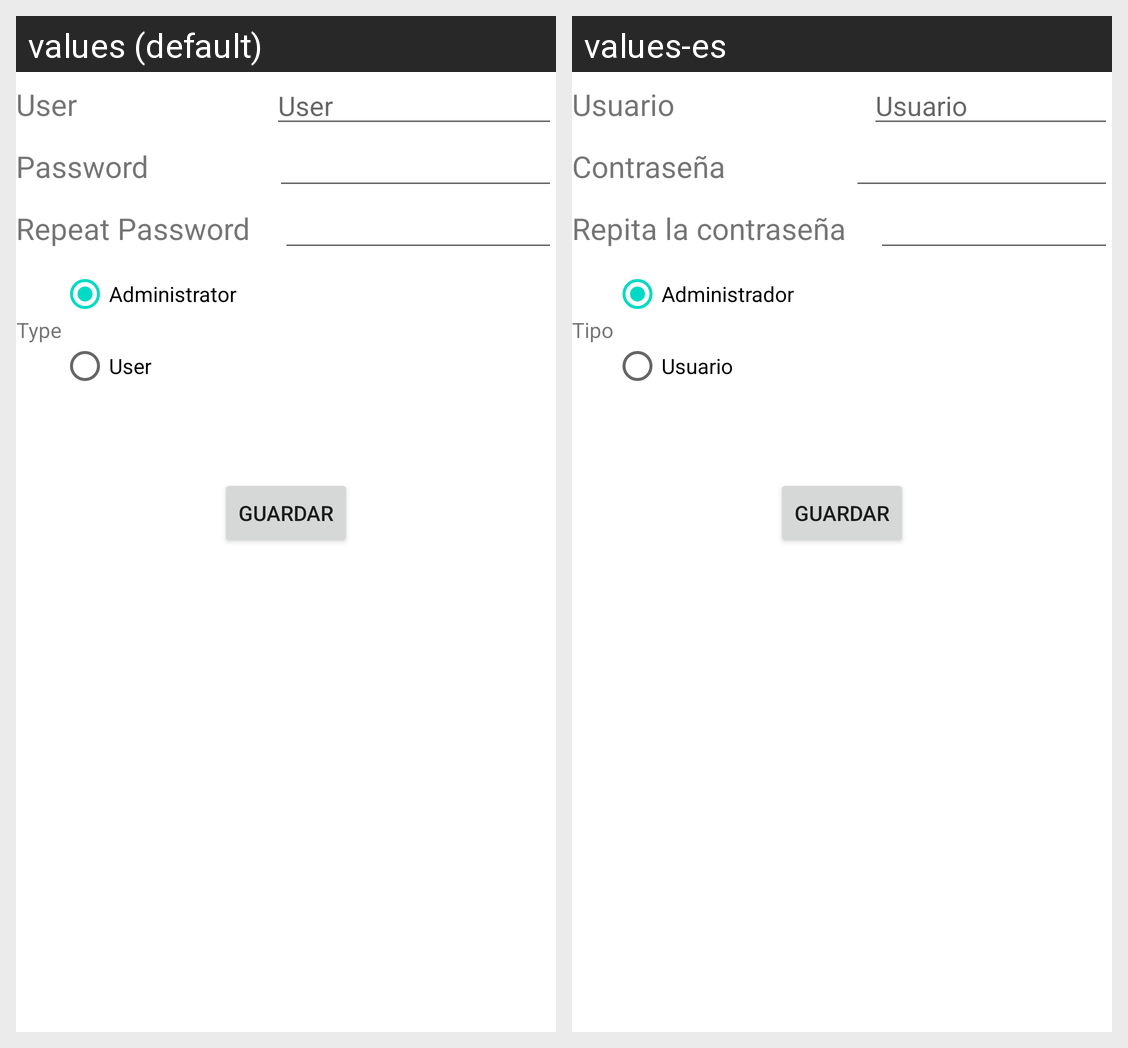

Here is an Android app screen in its default locale and in the app's own translations. Write out the translated-string differences for the strings that appear on this screen.
Android screen res/layout/activity_edit_horizontal.xml rendered under 2 locales, left to right: values (default), values-es. Device: Nexus 5 (rendered at 1080×1920; each locale shown at half size, 540×960, under a caption strip naming it); theme Theme.PP_Mazzucchelli.
Strings drawn on this screen, with the default value and each locale's value (text and hints the layout hard-codes, and strings that could not be matched under every locale, appear in the picture but are not listed):

user
  values: User
  values-es: Usuario

password
  values: Password
  values-es: Contraseña

password_repeat
  values: Repeat Password
  values-es: Repita la contraseña

type
  values: Type
  values-es: Tipo

type_admin
  values: Administrator
  values-es: Administrador

type_user
  values: User
  values-es: Usuario
